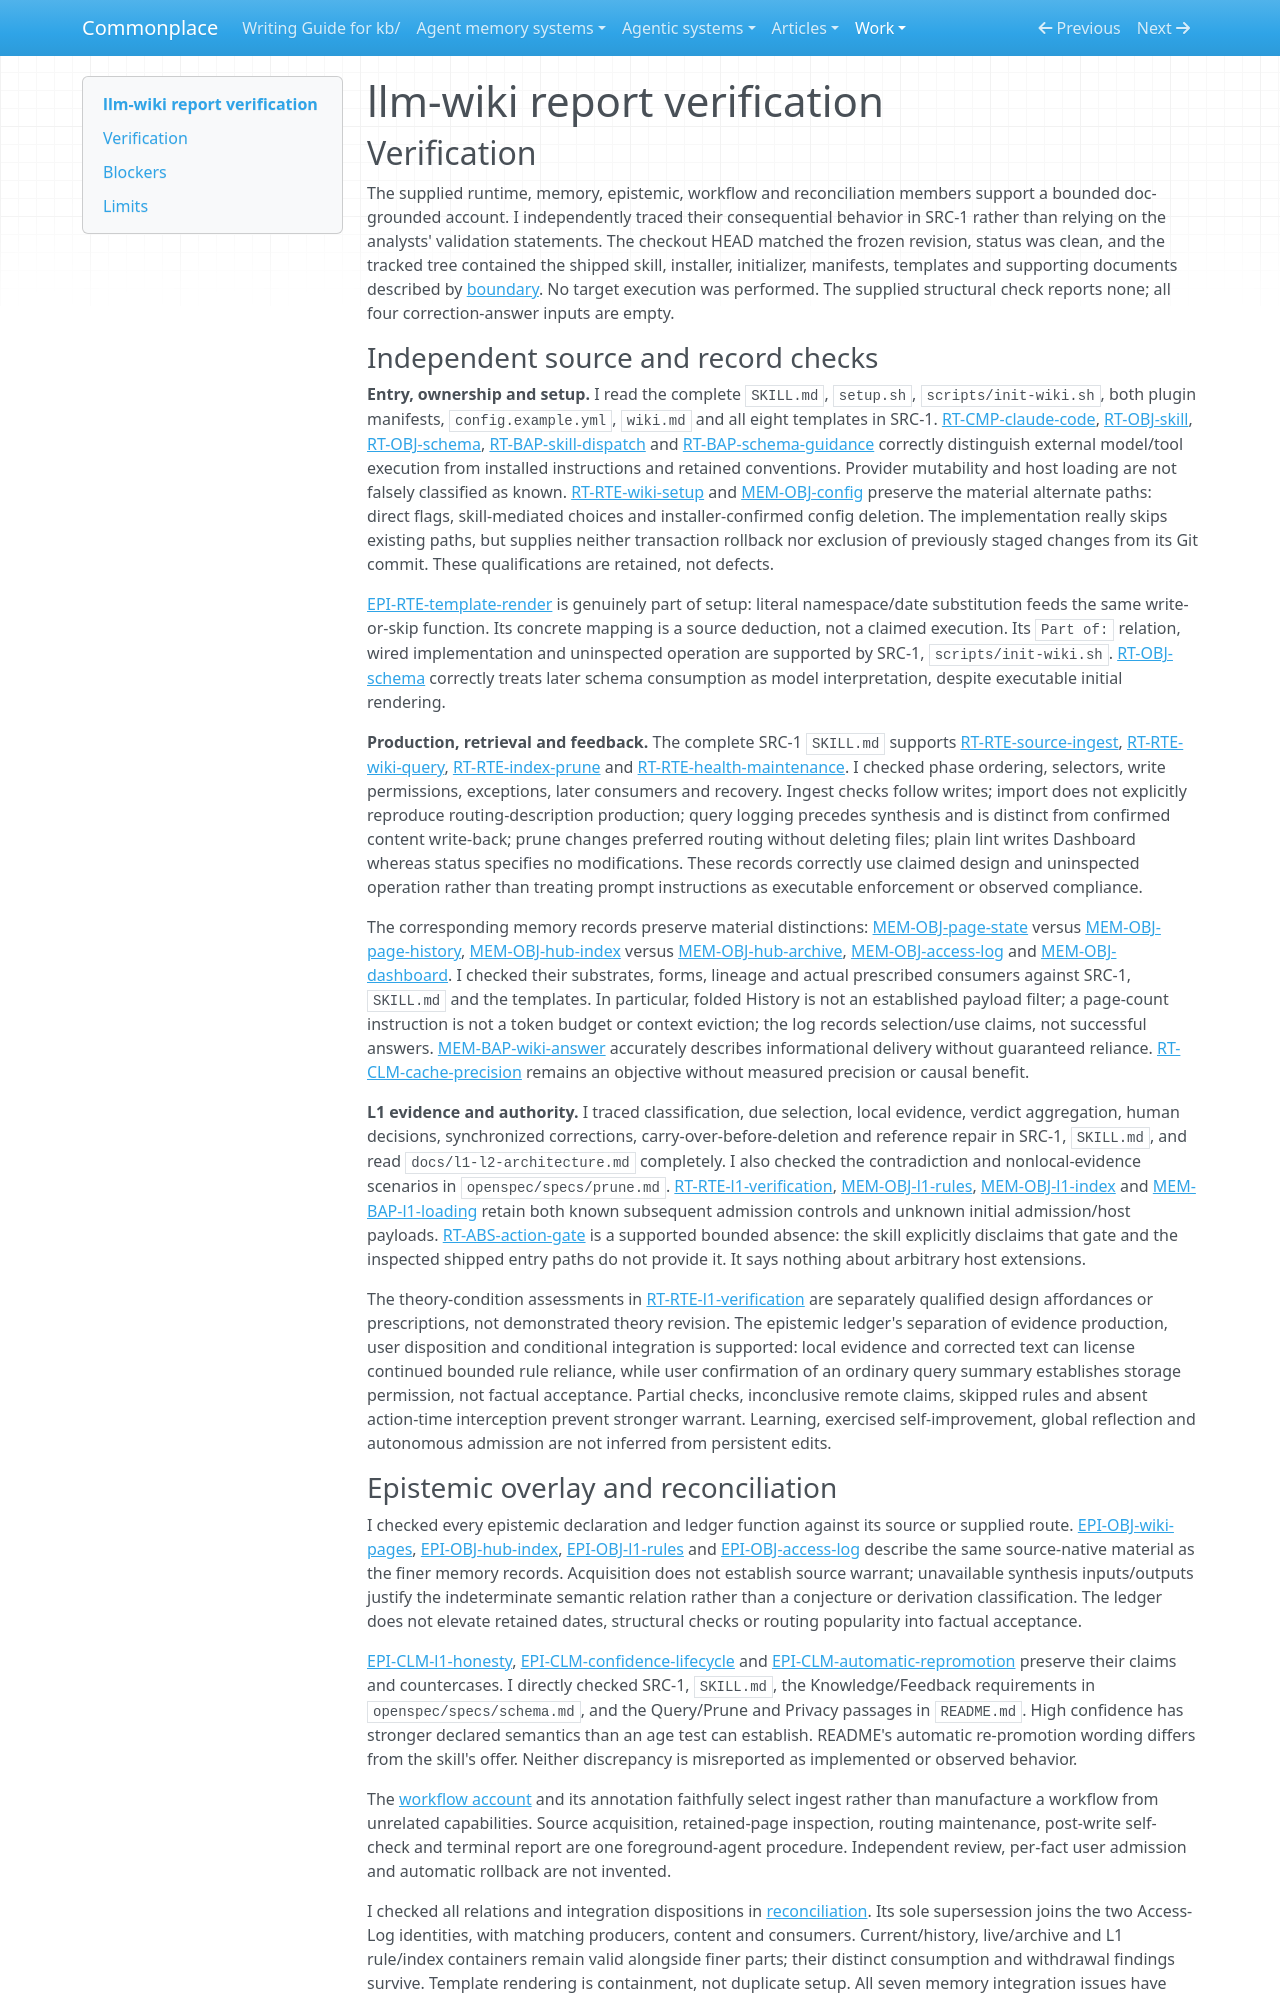

repository: zby/commonplace · page: work/agentic-system-completion/evidence/publications/mehmetgoekce--llm-wiki/AAS-2026-10-17-llm-wiki-1c5eb6f83ce5-01/report-verification/index.html · generator: mkdocs

---
type: agentic-system-analyses/types/agentic-system-verification.md
description: "Independent report verification of llm-wiki's shipped knowledge-maintenance procedures and setup implementation at the frozen commit."
run-id: AAS-2026-10-17-llm-wiki-1c5eb6f83ce5-01
reviewed-boundary: "11538c1195666db24e25e23cc64bb1d70587aef9"
---

# llm-wiki report verification

## Verification

The supplied runtime, memory, epistemic, workflow and reconciliation members support a bounded doc-grounded account. I independently traced their consequential behavior in SRC-1 rather than relying on the analysts' validation statements. The checkout HEAD matched the frozen revision, status was clean, and the tracked tree contained the shipped skill, installer, initializer, manifests, templates and supporting documents described by [boundary](boundary.md#boundary-and-evidence). No target execution was performed. The supplied structural check reports none; all four correction-answer inputs are empty.

### Independent source and record checks

**Entry, ownership and setup.** I read the complete `SKILL.md`, `setup.sh`, `scripts/init-wiki.sh`, both plugin manifests, `config.example.yml`, `wiki.md` and all eight templates in SRC-1. [RT-CMP-claude-code](runtime.md#rt-cmp-claude-code), [RT-OBJ-skill](runtime.md#rt-obj-skill), [RT-OBJ-schema](runtime.md#rt-obj-schema), [RT-BAP-skill-dispatch](runtime.md#rt-bap-skill-dispatch) and [RT-BAP-schema-guidance](runtime.md#rt-bap-schema-guidance) correctly distinguish external model/tool execution from installed instructions and retained conventions. Provider mutability and host loading are not falsely classified as known. [RT-RTE-wiki-setup](runtime.md#rt-rte-wiki-setup) and [MEM-OBJ-config](memory.md#mem-obj-config) preserve the material alternate paths: direct flags, skill-mediated choices and installer-confirmed config deletion. The implementation really skips existing paths, but supplies neither transaction rollback nor exclusion of previously staged changes from its Git commit. These qualifications are retained, not defects.

[EPI-RTE-template-render](epistemic.md#epi-rte-template-render) is genuinely part of setup: literal namespace/date substitution feeds the same write-or-skip function. Its concrete mapping is a source deduction, not a claimed execution. Its `Part of:` relation, wired implementation and uninspected operation are supported by SRC-1, `scripts/init-wiki.sh`. [RT-OBJ-schema](runtime.md#rt-obj-schema) correctly treats later schema consumption as model interpretation, despite executable initial rendering.

**Production, retrieval and feedback.** The complete SRC-1 `SKILL.md` supports [RT-RTE-source-ingest](runtime.md#rt-rte-source-ingest), [RT-RTE-wiki-query](runtime.md#rt-rte-wiki-query), [RT-RTE-index-prune](runtime.md#rt-rte-index-prune) and [RT-RTE-health-maintenance](runtime.md#rt-rte-health-maintenance). I checked phase ordering, selectors, write permissions, exceptions, later consumers and recovery. Ingest checks follow writes; import does not explicitly reproduce routing-description production; query logging precedes synthesis and is distinct from confirmed content write-back; prune changes preferred routing without deleting files; plain lint writes Dashboard whereas status specifies no modifications. These records correctly use claimed design and uninspected operation rather than treating prompt instructions as executable enforcement or observed compliance.

The corresponding memory records preserve material distinctions: [MEM-OBJ-page-state](memory.md#mem-obj-page-state) versus [MEM-OBJ-page-history](memory.md#mem-obj-page-history), [MEM-OBJ-hub-index](memory.md#mem-obj-hub-index) versus [MEM-OBJ-hub-archive](memory.md#mem-obj-hub-archive), [MEM-OBJ-access-log](memory.md#mem-obj-access-log) and [MEM-OBJ-dashboard](memory.md#mem-obj-dashboard). I checked their substrates, forms, lineage and actual prescribed consumers against SRC-1, `SKILL.md` and the templates. In particular, folded History is not an established payload filter; a page-count instruction is not a token budget or context eviction; the log records selection/use claims, not successful answers. [MEM-BAP-wiki-answer](memory.md#mem-bap-wiki-answer) accurately describes informational delivery without guaranteed reliance. [RT-CLM-cache-precision](runtime.md#rt-clm-cache-precision) remains an objective without measured precision or causal benefit.

**L1 evidence and authority.** I traced classification, due selection, local evidence, verdict aggregation, human decisions, synchronized corrections, carry-over-before-deletion and reference repair in SRC-1, `SKILL.md`, and read `docs/l1-l2-architecture.md` completely. I also checked the contradiction and nonlocal-evidence scenarios in `openspec/specs/prune.md`. [RT-RTE-l1-verification](runtime.md#rt-rte-l1-verification), [MEM-OBJ-l1-rules](memory.md#mem-obj-l1-rules), [MEM-OBJ-l1-index](memory.md#mem-obj-l1-index) and [MEM-BAP-l1-loading](memory.md#mem-bap-l1-loading) retain both known subsequent admission controls and unknown initial admission/host payloads. [RT-ABS-action-gate](runtime.md#rt-abs-action-gate) is a supported bounded absence: the skill explicitly disclaims that gate and the inspected shipped entry paths do not provide it. It says nothing about arbitrary host extensions.

The theory-condition assessments in [RT-RTE-l1-verification](runtime.md#rt-rte-l1-verification) are separately qualified design affordances or prescriptions, not demonstrated theory revision. The epistemic ledger's separation of evidence production, user disposition and conditional integration is supported: local evidence and corrected text can license continued bounded rule reliance, while user confirmation of an ordinary query summary establishes storage permission, not factual acceptance. Partial checks, inconclusive remote claims, skipped rules and absent action-time interception prevent stronger warrant. Learning, exercised self-improvement, global reflection and autonomous admission are not inferred from persistent edits.
